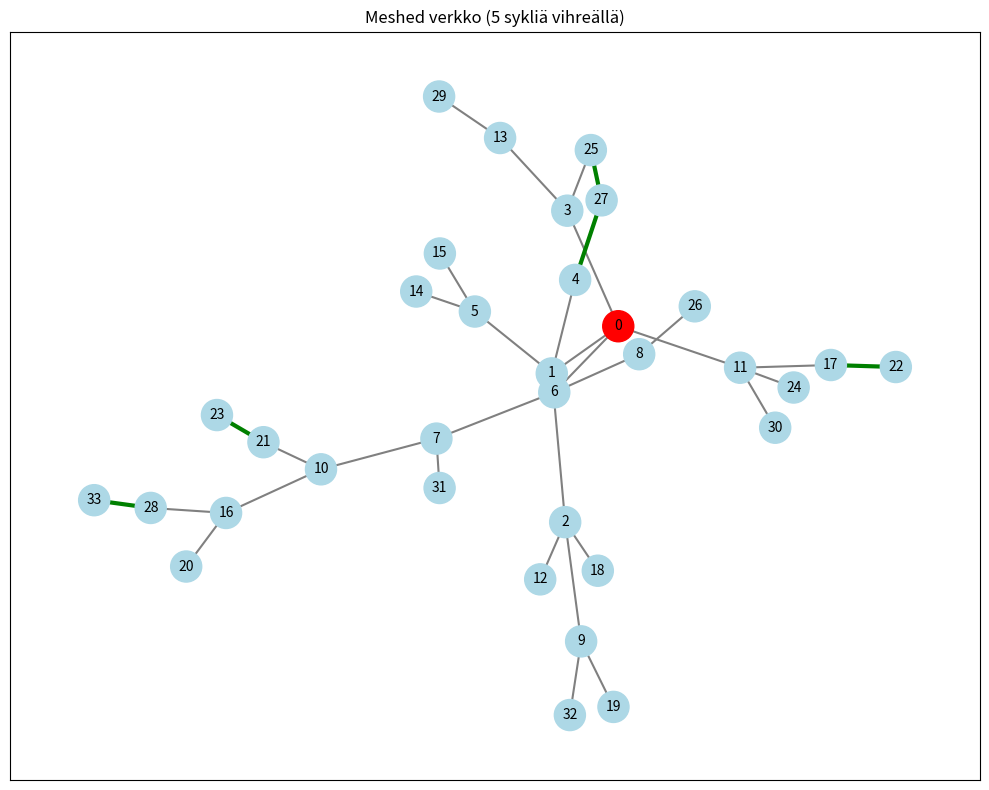

The matplotlib source for this figure:
from __future__ import annotations
from dataclasses import dataclass
from typing import List, Tuple, Optional
import random
import numpy as np
import matplotlib.pyplot as plt
import networkx as nx
from networkx.linalg.graphmatrix import adjacency_matrix
import scipy.sparse as sp


@dataclass
class TreeGraphData:
    n: int
    edges: List[Tuple[int, int]]

    # Attribuuttimatriisi: [pituus, paksuus, poikkipinta-ala, karheus]
    edge_features: np.ndarray   # shape (m, 4)

    # Yhdistetty rakenne
    edge_data: List[Tuple[Tuple[int, int], np.ndarray]]

    adjacency: np.ndarray
    incidence: np.ndarray
    degrees: np.ndarray
    edge_index_u: np.ndarray
    edge_index_v: np.ndarray


def _try_generate_tree_with_degree_bounds(n, deg_min, deg_max, rng):
    degrees = [0] * n
    edges = []
    in_tree = {0}

    for new_node in range(1, n):
        candidates = [v for v in in_tree if degrees[v] < deg_max]
        if not candidates:
            return None

        parent = rng.choice(candidates)
        edges.append((parent, new_node))
        degrees[parent] += 1
        degrees[new_node] += 1
        in_tree.add(new_node)

    if any(d < deg_min or d > deg_max for d in degrees):
        return None

    edges = [(u, v) if u < v else (v, u) for u, v in edges]
    edges.sort()
    return edges


def generate_random_tree(
    n_min=20,
    n_max=100,
    deg_min=1,
    deg_max=4,
    seed: Optional[int] = None,
    max_tries=5000,
) -> TreeGraphData:

    rng = random.Random(seed)
    n = rng.randint(n_min, n_max)#solmut

    edges = None
    for _ in range(max_tries):
        edges = _try_generate_tree_with_degree_bounds(n, deg_min, deg_max, rng)
        if edges is not None:
            break

    if edges is None:
        raise RuntimeError("Tree generation failed.")

    m = len(edges)#linkit

    # --- Attribuutit ---
    lengths = np.array(
        [rng.uniform(100.0, 5000.0) for _ in range(m)],
        dtype=np.float64
    )

    thicknesses = np.linspace(
        rng.uniform(0.8, 1.0),
        rng.uniform(0.5, 0.7),
        m
    )
    # Poikkipinta-ala (ympyrä)
    areas = np.pi * (thicknesses ** 2) / 4.0

    roughnesses = np.array(
        [rng.uniform(1e-5, 5e-4) for _ in range(m)],
        dtype=np.float64
    )

    # Yhdistetty attribuuttimatriisi
    edge_features = np.column_stack(
        (lengths, thicknesses, areas, roughnesses)
    )
    edge_indices = np.array(edges, dtype=np.float64)  # shape (m, 2)
    edge_features = np.column_stack((edge_features, edge_indices))

    # Yhdistetty edge_data
    edge_data = [
        (edges[i], edge_features[i])
        for i in range(m)
    ]


    # --- Adjacency ---
    adjacency = np.zeros((n, n), dtype=np.int8)
    for u, v in edges:
        adjacency[u, v] = 1
        adjacency[v, u] = 1

    edges = np.array(edges, dtype=np.int32)
    print(edges)

    # linkki-indeksit (rivit)
    row = np.repeat(np.arange(m), 2)

    # solmuindeksit (sarakkeet)
    col = edges.flatten()

    # arvot: alku = -1, loppu = +1
    data = np.tile([-1, 1], m)

    adjacency = np.zeros((n, n), dtype=np.int8)
    for u, v in edges:
        adjacency[u, v] = 1
        adjacency[v, u] = 1
    degrees = adjacency.sum(axis=1)
    edges_list = [(int(u), int(v)) for u, v in edges]

    # --- Incidence ---
    incidence = np.zeros((n, m), dtype=np.int8)
    edge_u = np.empty(m, dtype=np.int32)
    edge_v = np.empty(m, dtype=np.int32)

    for i, (u, v) in enumerate(edges):
        incidence[u, i] = 1
        incidence[v, i] = 1
        edge_u[i] = u
        edge_v[i] = v

    # ==========================================================
    # LISÄTÄÄN 5 SATUNNAISTA SYKLIÄ (MESHAUS)
    # ==========================================================

    extra_edges_needed = 1
    existing_edges_set = set((min(u, v), max(u, v)) for u, v in edges_list)

    new_edges = []
    new_features = []

    while len(new_edges) < extra_edges_needed:
        u = rng.randint(0, n - 1)
        v = rng.randint(0, n - 1)

        if u == v:
            continue

        edge = (min(u, v), max(u, v))

        if edge in existing_edges_set:
            continue

        existing_edges_set.add(edge)
        new_edges.append(edge)

    # --- Generoidaan attribuutit samalla tavalla kuin alkuperäiset ---

    m_new = len(new_edges)

    lengths_new = np.array(
        [rng.uniform(100.0, 5000.0) for _ in range(m_new)],
        dtype=np.float64
    )

    thicknesses_new = np.linspace(
        rng.uniform(0.8, 1.0),
        rng.uniform(0.5, 0.7),
        m_new
    )

    areas_new = np.pi * (thicknesses_new ** 2) / 4.0

    roughnesses_new = np.array(
        [rng.uniform(1e-5, 5e-4) for _ in range(m_new)],
        dtype=np.float64
    )

    edge_indices_new = np.array(new_edges, dtype=np.float64)

    edge_features_new = np.column_stack(
        (lengths_new, thicknesses_new, areas_new, roughnesses_new)
    )
    edge_features_new = np.column_stack((edge_features_new, edge_indices_new))

    # --- Yhdistetään vanhoihin ---

    edges_list.extend(new_edges)

    edge_features = np.vstack((edge_features, edge_features_new))

    edge_data.extend(
        [(new_edges[i], edge_features_new[i]) for i in range(m_new)]
    )

    # ==========================================================
    # PÄIVITETÄÄN MATRIISIT JA INDEKSOINTI
    # ==========================================================

    edges = np.array(edges_list, dtype=np.int32)
    m_total = len(edges)

    # --- Adjacency ---
    adjacency = np.zeros((n, n), dtype=np.int8)
    for u, v in edges:
        adjacency[u, v] = 1
        adjacency[v, u] = 1

    degrees = adjacency.sum(axis=1)

    # --- Incidence ---
    incidence = np.zeros((n, m_total), dtype=np.int8)
    edge_u = np.empty(m_total, dtype=np.int32)
    edge_v = np.empty(m_total, dtype=np.int32)

    for i, (u, v) in enumerate(edges):
        incidence[u, i] = 1
        incidence[v, i] = 1
        edge_u[i] = u
        edge_v[i] = v

    adjacency = sp.csr_matrix((data, (row, col)), shape=(m_total, n))
    print(adjacency.shape)
    np.savez(
        "network_data.npz",
        edges=edges,
        edge_features=edge_features,
        adjacency=adjacency.toarray())

    adjacency = np.zeros((n, n), dtype=np.int8)
    for u, v in edges:
        adjacency[u, v] = 1
        adjacency[v, u] = 1

    return TreeGraphData(
        n=n,
        edges=edges_list,
        edge_features=edge_features,
        edge_data=edge_data,
        adjacency=adjacency,
        incidence=incidence,
        degrees=degrees,
        edge_index_u=edge_u,
        edge_index_v=edge_v,
    )
def plot_tree_graph(data: TreeGraphData, root: int = 0):
    """
    Piirtää puu/verkko-graafin NetworkX:n avulla.
    Viimeiset 5 lisättyä linkkiä piirretään vihreinä.
    """

    G = nx.Graph()
    G.add_nodes_from(range(data.n))
    G.add_edges_from(data.edges)

    plt.figure(figsize=(10, 8))

    pos = nx.spring_layout(G, seed=42)

    node_colors = ["red" if node == root else "lightblue"
                   for node in G.nodes()]

    # ---------------------------------------
    # Erotellaan puun reunat ja lisätyt reunat
    # ---------------------------------------

    extra_edges_count = 5
    meshed_edges = data.edges[-extra_edges_count:]
    tree_edges = data.edges[:-extra_edges_count]

    # Piirretään ensin puun reunat
    nx.draw_networkx_edges(
        G,
        pos,
        edgelist=tree_edges,
        edge_color="gray",
        width=1.5
    )

    # Piirretään lisätyt sykli-reunat vihreällä
    nx.draw_networkx_edges(
        G,
        pos,
        edgelist=meshed_edges,
        edge_color="green",
        width=3
    )

    # Solmut päälle
    nx.draw_networkx_nodes(
        G,
        pos,
        node_color=node_colors,
        node_size=500
    )

    nx.draw_networkx_labels(
        G,
        pos,
        font_size=10
    )

    plt.title("Meshed verkko (5 sykliä vihreällä)")
    plt.tight_layout()
    plt.show()


def main():
    data = generate_random_tree(seed=42)
    plot_tree_graph(data)

    print("Solmuja:", data.n)
    print("Linkkejä:", len(data.edges))

    print("\nEnsimmäinen linkki:")
    print("Indeksi:", data.edge_data[0][0])
    print("Attribuutit [pituus, paksuus, ala, karheus]:")
    print(data.edge_data[0][1])

    print("\nKoko edge_features-matriisi muoto:", data.edge_features.shape)


if __name__ == "__main__":
    main()
